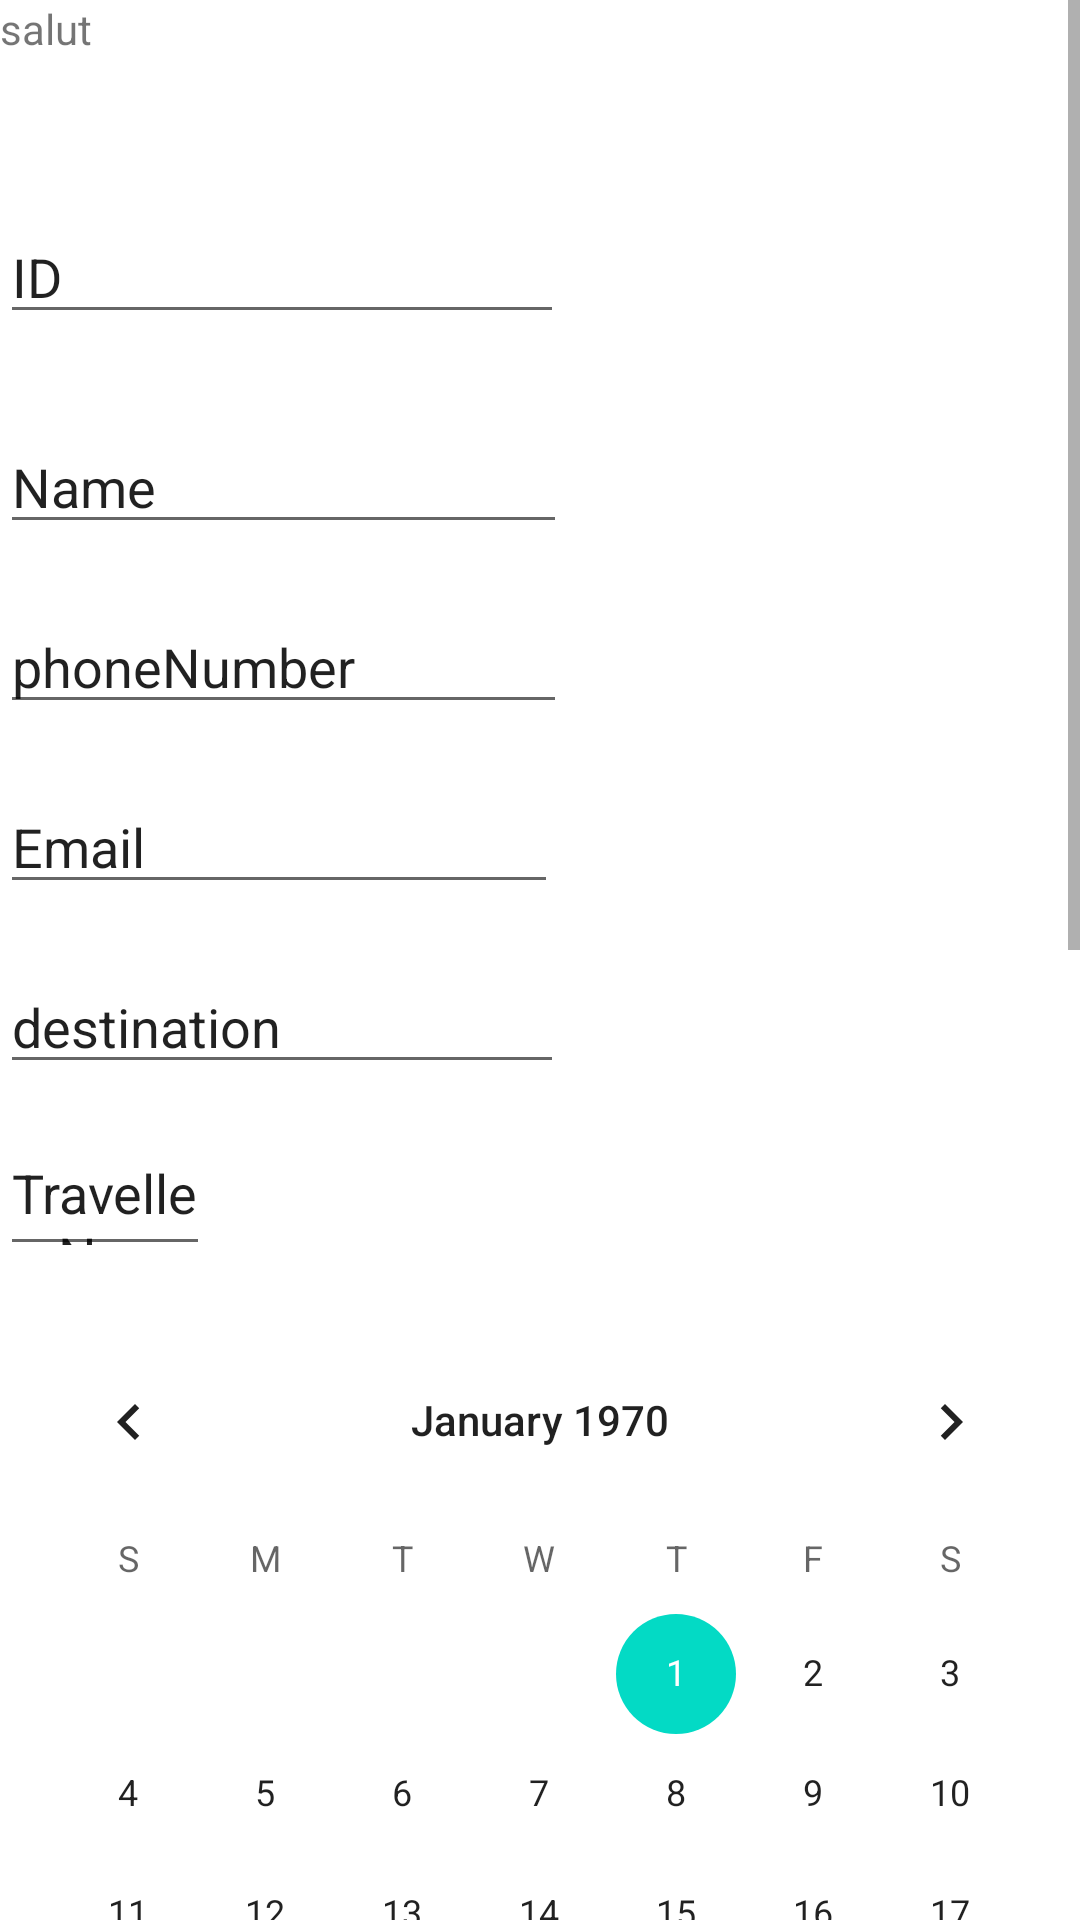

Layout XML and referenced resources for this Android screen:
<!-- AndroidManifest.xml: application theme Theme.FirstPart -->
<!-- res/layout/addtravelactivity_main.xml -->
<?xml version="1.0" encoding="utf-8"?>
<LinearLayout xmlns:android="http://schemas.android.com/apk/res/android"
    android:id="@+id/LinearLayout1"
    android:layout_width="match_parent"
    android:layout_height="match_parent"
    android:orientation="vertical" >
    <ScrollView
        android:layout_width="match_parent"
        android:layout_height="match_parent">
        <RelativeLayout
            android:layout_width="match_parent"
            android:layout_height="match_parent"
            android:orientation="vertical">
            <TextView
                android:layout_width="match_parent"
                android:layout_height="match_parent"
                android:text="salut"/>

            <EditText
                android:id="@+id/travelId"
                android:layout_width="188dp"
                android:layout_height="wrap_content"
                android:layout_alignParentStart="true"
                android:layout_alignParentLeft="true"
                android:layout_marginStart="0dp"
                android:layout_marginLeft="0dp"
                android:layout_marginTop="70dp"
                android:ems="10"
                android:text="ID"
                />


            <EditText
                android:id="@+id/clientName"
                android:layout_width="189dp"
                android:layout_height="wrap_content"
                android:layout_alignParentStart="true"
                android:layout_alignParentLeft="true"
                android:layout_marginStart="0dp"
                android:layout_marginLeft="0dp"
                android:layout_marginTop="140dp"
                android:ems="10"
                android:text="Name"
                 />

            <EditText
                android:id="@+id/phoneNumber"
                android:layout_width="189dp"
                android:layout_height="wrap_content"
                android:layout_marginTop="200dp"
                android:ems="10"
                android:text="phoneNumber"
                 />

            <EditText
                android:id="@+id/clientEmail"
                android:layout_width="186dp"
                android:layout_height="wrap_content"
                android:layout_marginTop="260dp"
                android:ems="10"
                android:text="Email"
                 />

            <EditText
                android:id="@+id/destination"
                android:layout_width="188dp"
                android:layout_height="wrap_content"
                android:layout_marginTop="320dp"
                android:ems="10"
                android:text="destination"
                 />

            <EditText
                android:id="@+id/travellersNumbers"
                android:layout_width="70dp"
                android:layout_height="42dp"
                android:layout_marginTop="380dp"
                android:ems="10"
                android:text="TravellersNumbers"
               />


            <CalendarView
                android:id="@+id/departureDate"
                android:layout_width="match_parent"
                android:layout_height="match_parent"
                android:layout_marginTop="440dp" />

            <CalendarView
                android:id="@+id/returnDate"
                android:layout_width="match_parent"
                android:layout_height="match_parent"
                android:layout_marginTop="800dp" />

            <Button
                android:id="@+id/confirmButton"
                android:layout_width="wrap_content"
                android:layout_height="wrap_content"
                android:layout_marginBottom="45dp"
                android:layout_marginLeft="40dp"
                android:layout_marginTop="1200dp"
                android:text="click to confirm !" />
            />

        </RelativeLayout>
    </ScrollView>
</LinearLayout>
<!-- resources referenced by this layout -->
<resources>
  <style name="Theme.FirstPart" parent="Theme.MaterialComponents.DayNight.DarkActionBar">
          
          <item name="colorPrimary">@color/purple_500</item>
          <item name="colorPrimaryVariant">@color/purple_700</item>
          <item name="colorOnPrimary">@color/white</item>
          
          <item name="colorSecondary">@color/teal_200</item>
          <item name="colorSecondaryVariant">@color/teal_700</item>
          <item name="colorOnSecondary">@color/black</item>
          
          <item name="android:statusBarColor" tools:targetApi="l">?attr/colorPrimaryVariant</item>
          
      </style>
  <!-- not gathered from this repository: default colours our renderer supplied (Android Studio template values) -->
  <color name="purple_500">#FF6200EE</color>
  <color name="purple_700">#FF3700B3</color>
  <color name="teal_200">#FF03DAC5</color>
  <color name="teal_700">#FF018786</color>
  <color name="black">#FF000000</color>
  <color name="white">#FFFFFFFF</color>
</resources>
